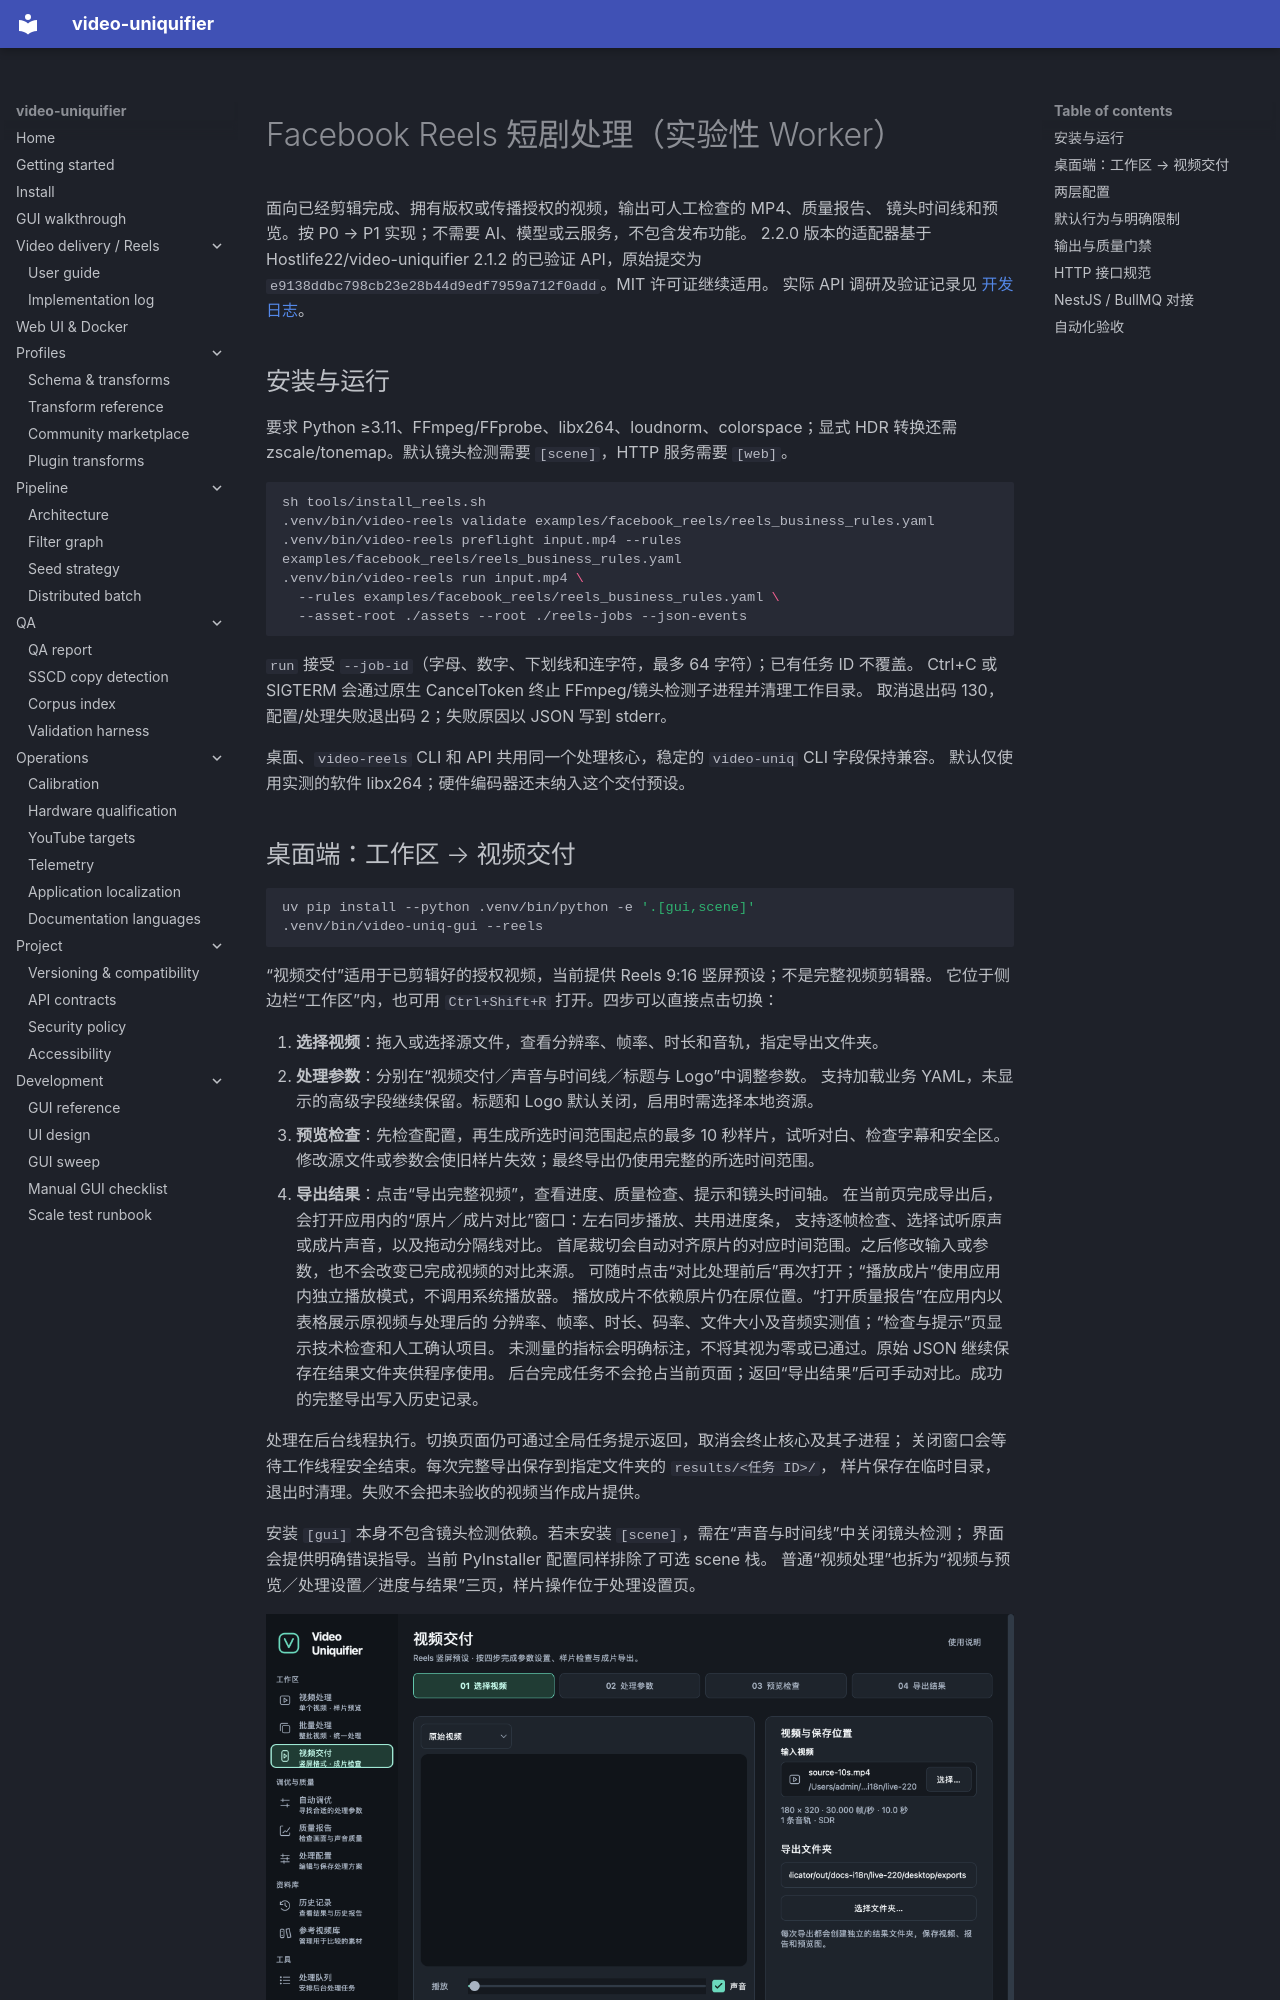

repository: Hostlife22/video-uniquifier · page: zh/facebook-reels/index.html · generator: mkdocs

<a id="facebook-reels-video-delivery-experimental-worker"></a>

# Facebook Reels 短剧处理（实验性 Worker）

面向已经剪辑完成、拥有版权或传播授权的视频，输出可人工检查的 MP4、质量报告、
镜头时间线和预览。按 P0 → P1 实现；不需要 AI、模型或云服务，不包含发布功能。
2.2.0 版本的适配器基于 Hostlife22/video-uniquifier 2.1.2 的已验证 API，原始提交为
`e9138ddbc798cb23e28b44d9edf7959a712f0add`。MIT 许可证继续适用。
实际 API 调研及验证记录见 [开发日志](facebook-reels-development.md)。

<a id="installation-and-cli"></a>

## 安装与运行

要求 Python ≥3.11、FFmpeg/FFprobe、libx264、loudnorm、colorspace；显式 HDR 转换还需
zscale/tonemap。默认镜头检测需要 `[scene]`，HTTP 服务需要 `[web]`。

```sh
sh tools/install_reels.sh
.venv/bin/video-reels validate examples/facebook_reels/reels_business_rules.yaml
.venv/bin/video-reels preflight input.mp4 --rules examples/facebook_reels/reels_business_rules.yaml
.venv/bin/video-reels run input.mp4 \
  --rules examples/facebook_reels/reels_business_rules.yaml \
  --asset-root ./assets --root ./reels-jobs --json-events
```

`run` 接受 `--job-id`（字母、数字、下划线和连字符，最多 64 字符）；已有任务 ID 不覆盖。
Ctrl+C 或 SIGTERM 会通过原生 CancelToken 终止 FFmpeg/镜头检测子进程并清理工作目录。
取消退出码 130，配置/处理失败退出码 2；失败原因以 JSON 写到 stderr。

桌面、`video-reels` CLI 和 API 共用同一个处理核心，稳定的 `video-uniq` CLI 字段保持兼容。
默认仅使用实测的软件 libx264；硬件编码器还未纳入这个交付预设。

<a id="desktop-workspace-video-delivery"></a>

## 桌面端：工作区 → 视频交付

```sh
uv pip install --python .venv/bin/python -e '.[gui,scene]'
.venv/bin/video-uniq-gui --reels
```

“视频交付”适用于已剪辑好的授权视频，当前提供 Reels 9:16 竖屏预设；不是完整视频剪辑器。
它位于侧边栏“工作区”内，也可用 `Ctrl+Shift+R` 打开。四步可以直接点击切换：

1. **选择视频**：拖入或选择源文件，查看分辨率、帧率、时长和音轨，指定导出文件夹。
2. **处理参数**：分别在“视频交付／声音与时间线／标题与 Logo”中调整参数。
   支持加载业务 YAML，未显示的高级字段继续保留。标题和 Logo 默认关闭，启用时需选择本地资源。
3. **预览检查**：先检查配置，再生成所选时间范围起点的最多 10 秒样片，试听对白、检查字幕和安全区。
   修改源文件或参数会使旧样片失效；最终导出仍使用完整的所选时间范围。
4. **导出结果**：点击“导出完整视频”，查看进度、质量检查、提示和镜头时间轴。
   在当前页完成导出后，会打开应用内的“原片／成片对比”窗口：左右同步播放、共用进度条，
   支持逐帧检查、选择试听原声或成片声音，以及拖动分隔线对比。
   首尾裁切会自动对齐原片的对应时间范围。之后修改输入或参数，也不会改变已完成视频的对比来源。
   可随时点击“对比处理前后”再次打开；“播放成片”使用应用内独立播放模式，不调用系统播放器。
   播放成片不依赖原片仍在原位置。“打开质量报告”在应用内以表格展示原视频与处理后的
   分辨率、帧率、时长、码率、文件大小及音频实测值；“检查与提示”页显示技术检查和人工确认项目。
   未测量的指标会明确标注，不将其视为零或已通过。原始 JSON 继续保存在结果文件夹供程序使用。
   后台完成任务不会抢占当前页面；返回“导出结果”后可手动对比。成功的完整导出写入历史记录。

处理在后台线程执行。切换页面仍可通过全局任务提示返回，取消会终止核心及其子进程；
关闭窗口会等待工作线程安全结束。每次完整导出保存到指定文件夹的 `results/<任务 ID>/`，
样片保存在临时目录，退出时清理。失败不会把未验收的视频当作成片提供。

安装 `[gui]` 本身不包含镜头检测依赖。若未安装 `[scene]`，需在“声音与时间线”中关闭镜头检测；
界面会提供明确错误指导。当前 PyInstaller 配置同样排除了可选 scene 栈。
普通“视频处理”也拆为“视频与预览／处理设置／进度与结果”三页，样片操作位于处理设置页。

![视频交付：选择视频](../screenshots/delivery-source-zh.png)
![视频交付：分组设置](../screenshots/delivery-settings-zh.png)
![视频交付：成片结果](../screenshots/delivery-result-zh.png)

<a id="two-configuration-layers"></a>
